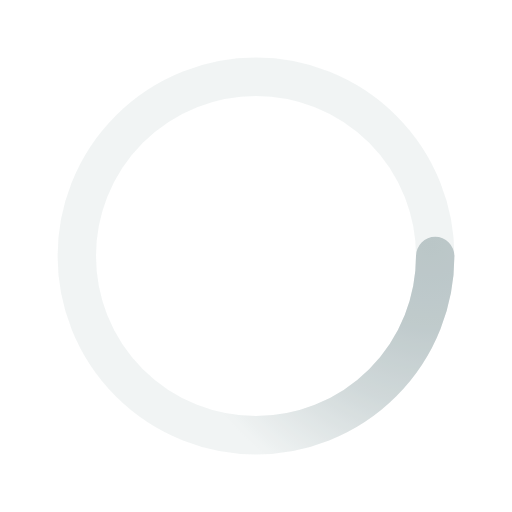
t = 0.00 s
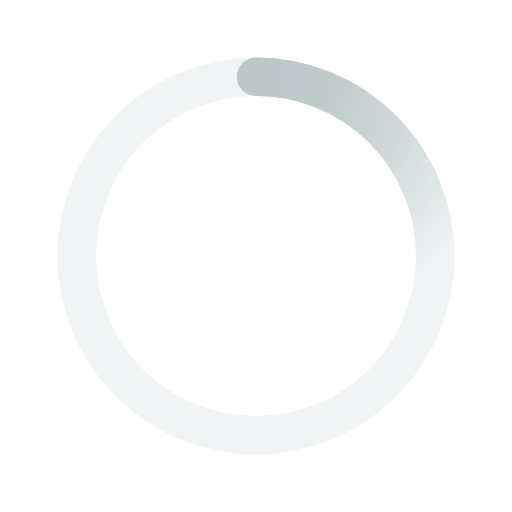
t = 0.50 s
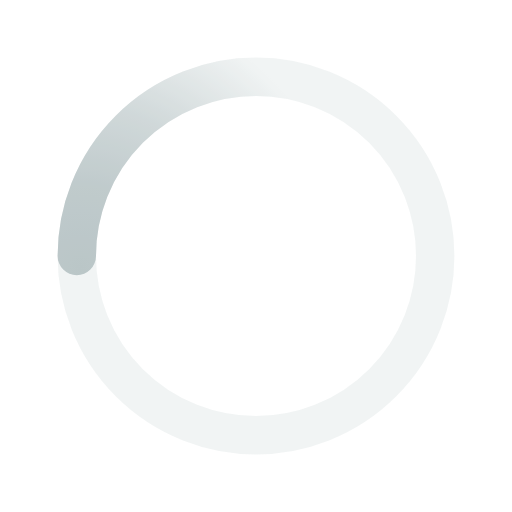
t = 1.00 s
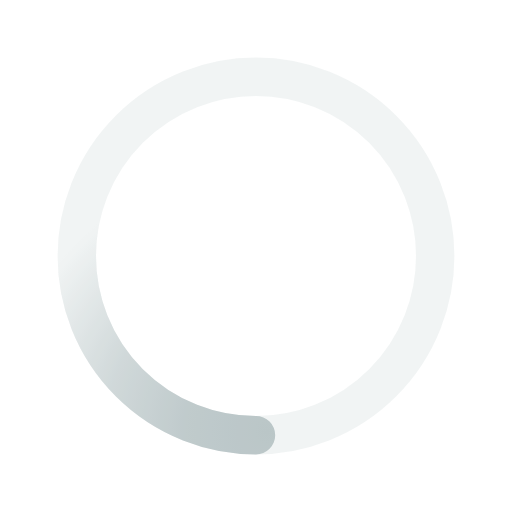
t = 1.50 s

The animated SVG that drew these frames (rendered in a browser with its animation timeline set to each time). Animation: 1 SMIL element (animateTransform=1); one cycle of 2.00 s, repeats indefinitely.

<svg xmlns="http://www.w3.org/2000/svg" viewBox="0 0 200 200">
  <radialGradient id="a11" cx=".66" fx=".66" cy=".3125" fy=".3125" gradientTransform="scale(1.5)">
    <stop offset="0" stop-color="#BAC5C7"></stop>
    <stop offset=".3" stop-color="#BAC5C7" stop-opacity=".9"></stop>
    <stop offset=".6" stop-color="#BAC5C7" stop-opacity=".6"></stop>
    <stop offset=".8" stop-color="#BAC5C7" stop-opacity=".3"></stop>
    <stop offset="1" stop-color="#BAC5C7" stop-opacity="0"></stop>
  </radialGradient>
  <circle
    transform-origin="center"
    fill="none"
    stroke="url(#a11)"
    stroke-width="15"
    stroke-linecap="round"
    stroke-dasharray="200 1000"
    stroke-dashoffset="0"
    cx="100"
    cy="100"
    r="70"
  >
    <animateTransform
      type="rotate"
      attributeName="transform"
      calcMode="spline"
      dur="2"
      values="360;0"
      keyTimes="0;1"
      keySplines="0 0 1 1"
      repeatCount="indefinite"
    ></animateTransform>
  </circle>
  <circle
    transform-origin="center"
    fill="none"
    opacity=".2"
    stroke="#BAC5C7"
    stroke-width="15"
    stroke-linecap="round"
    cx="100"
    cy="100"
    r="70"
  ></circle>
</svg>
